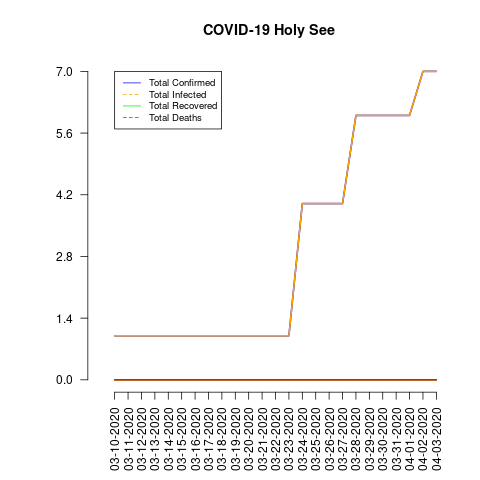

The data file committed next to this chart (first rows):
date, total_confirmed, total_deaths, total_recovered, total_infected, mortality_rate, recovery_rate, daily_growth_rate
03-10-2020, 1, 0, 0, 1, 0.0, 0.0, 0
03-11-2020, 1, 0, 0, 1, 0.0, 0.0, 0.0
03-12-2020, 1, 0, 0, 1, 0.0, 0.0, 0.0
03-13-2020, 1, 0, 0, 1, 0.0, 0.0, 0.0
03-14-2020, 1, 0, 0, 1, 0.0, 0.0, 0.0
03-15-2020, 1, 0, 0, 1, 0.0, 0.0, 0.0
03-16-2020, 1, 0, 0, 1, 0.0, 0.0, 0.0
03-17-2020, 1, 0, 0, 1, 0.0, 0.0, 0.0
03-18-2020, 1, 0, 0, 1, 0.0, 0.0, 0.0
03-19-2020, 1, 0, 0, 1, 0.0, 0.0, 0.0
03-20-2020, 1, 0, 0, 1, 0.0, 0.0, 0.0
03-21-2020, 1, 0, 0, 1, 0.0, 0.0, 0.0
03-22-2020, 1, 0, 0, 1, 0.0, 0.0, 0.0
03-23-2020, 1, 0, 0, 1, 0.0, 0.0, 0.0
03-24-2020, 4, 0, 0, 4, 0.0, 0.0, 3.0
03-25-2020, 4, 0, 0, 4, 0.0, 0.0, 0.0
03-26-2020, 4, 0, 0, 4, 0.0, 0.0, 0.0
03-27-2020, 4, 0, 0, 4, 0.0, 0.0, 0.0
03-28-2020, 6, 0, 0, 6, 0.0, 0.0, 0.5
03-29-2020, 6, 0, 0, 6, 0.0, 0.0, 0.0
03-30-2020, 6, 0, 0, 6, 0.0, 0.0, 0.0
03-31-2020, 6, 0, 0, 6, 0.0, 0.0, 0.0
04-01-2020, 6, 0, 0, 6, 0.0, 0.0, 0.0
04-02-2020, 7, 0, 0, 7, 0.0, 0.0, 0.1667
04-03-2020, 7, 0, 0, 7, 0.0, 0.0, 0.0
